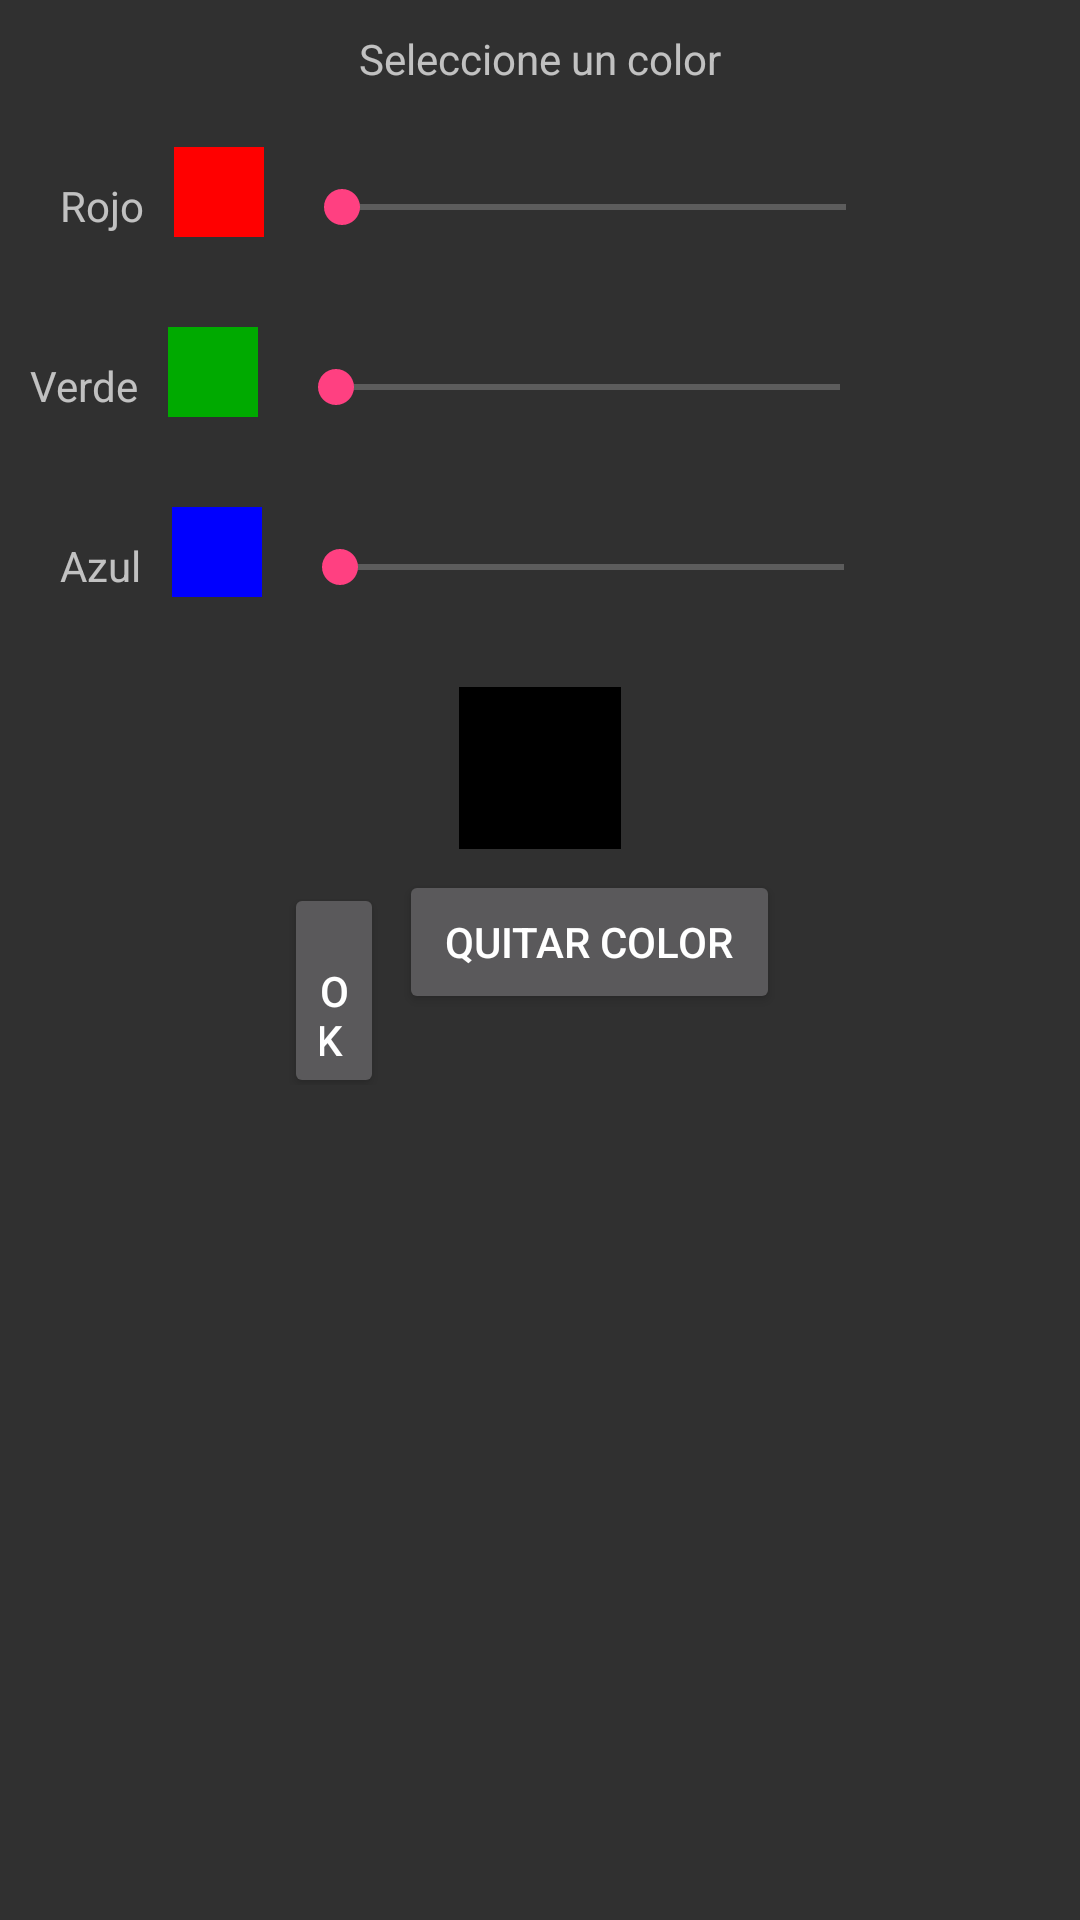

Produce the Android XML layout that renders to this screen, including the resource entries it uses.
<!-- AndroidManifest.xml: application theme AppTheme -->
<!-- res/layout/paletacolores.xml -->
<?xml version="1.0" encoding="utf-8"?>
<LinearLayout xmlns:android="http://schemas.android.com/apk/res/android"
    xmlns:app="http://schemas.android.com/apk/res-auto"
    android:layout_width="wrap_content"
    android:layout_height="350dp"
    android:orientation="vertical"
    android:layout_gravity="center">

    <LinearLayout xmlns:android="http://schemas.android.com/apk/res/android"
        android:layout_width="wrap_content"
        android:layout_height="wrap_content"
        android:orientation="horizontal"
        android:layout_gravity="center">
        <TextView
            android:layout_width="wrap_content"
            android:layout_height="wrap_content"
            android:text="Seleccione un color"
            android:id="@+id/txtsaludo"
            android:layout_margin="10dp"/>
    </LinearLayout>

    <LinearLayout
        android:orientation="horizontal"
        android:layout_width="wrap_content"
        android:layout_height="50dp"
        android:layout_margin="10dp">

        <TextView
            android:layout_width="wrap_content"
            android:layout_height="wrap_content"
            android:text="Rojo"
            android:id="@+id/textView2"
            android:layout_margin="10dp"/>

        <ImageView
            android:layout_width="30dp"
            android:layout_height="30dp"
            android:background="@color/rojo"
            android:id="@+id/color1" />

        <SeekBar
            android:layout_width="@dimen/barraAncho"
            android:layout_height="@dimen/barraAlto"
            android:id="@+id/seekBar"
            android:max="255"
            android:layout_margin="10dp"/>
    </LinearLayout>

    <LinearLayout
        android:orientation="horizontal"
        android:layout_width="match_parent"
        android:layout_height="50dp">

        <TextView
            android:layout_width="wrap_content"
            android:layout_height="wrap_content"
            android:text="Verde"
            android:id="@+id/textView3"
            android:layout_margin="10dp"/>

        <ImageView
            android:layout_width="30dp"
            android:layout_height="30dp"
            android:background="@color/verde"
            android:id="@+id/color2" />

        <SeekBar
            android:layout_width="@dimen/barraAncho"
            android:layout_height="@dimen/barraAlto"
            android:id="@+id/seekBar2"
            android:max="255"
            android:layout_margin="10dp"/>
    </LinearLayout>

    <LinearLayout
        android:orientation="horizontal"
        android:layout_width="match_parent"
        android:layout_height="50dp"
        android:layout_margin="10dp">

        <TextView
            android:layout_width="wrap_content"
            android:layout_height="wrap_content"
            android:text="Azul"
            android:id="@+id/textView4"
            android:layout_margin="10dp"/>

        <ImageView
            android:layout_width="30dp"
            android:layout_height="30dp"
            android:background="@color/azul"
            android:id="@+id/color3" />


        <SeekBar
            android:layout_width="@dimen/barraAncho"
            android:layout_height="@dimen/barraAlto"
            android:id="@+id/seekBar3"
            android:max="255"
            android:layout_margin="10dp"/>
    </LinearLayout>

    <LinearLayout
        android:orientation="horizontal"
        android:layout_width="wrap_content"
        android:layout_height="wrap_content"
        android:layout_gravity="center"
        android:background="@color/negro"
        android:padding="2dp">

        <ImageView
            android:layout_width="50dp"
            android:layout_height="50dp"
            android:background="#000000"
            android:id="@+id/imageView"
            />

    </LinearLayout>


    <LinearLayout
        android:orientation="horizontal"
        android:layout_width="wrap_content"
        android:layout_height="wrap_content"
        android:layout_gravity="center"
        android:padding="2dp">

        <Button
            android:id="@+id/dialogButtonOK"
            android:layout_width="100px"
            android:layout_height="wrap_content"
            android:text=" Ok "
            android:layout_marginTop="5dp"
            android:layout_marginRight="5dp"
            android:layout_below="@+id/image"
            />

        <Button
            android:id="@+id/dialogButtonQuitar"
            android:layout_width="wrap_content"
            android:layout_height="wrap_content"
            android:text=" Quitar Color "
            android:layout_marginTop="5dp"
            android:layout_marginRight="5dp"
            android:layout_below="@+id/image"
            />

    </LinearLayout>
</LinearLayout>
<!-- resources referenced by this layout -->
<resources>
  <color name="azul">#0000ff</color>
  <color name="negro">#000000</color>
  <color name="rojo">#ff0000</color>
  <color name="verde">#00AA00</color>
  <dimen name="barraAlto">20dp</dimen>
  <dimen name="barraAncho">200dp</dimen>
  <style name="AppTheme" parent="Theme.AppCompat.NoActionBar">
          
          <item name="colorPrimary">@color/colorPrimary</item>
          <item name="colorPrimaryDark">@color/colorPrimaryDark</item>
          <item name="colorAccent">@color/colorAccent</item>
      </style>
  <color name="colorPrimary">#3F51B5</color>
  <color name="colorPrimaryDark">#303F9F</color>
  <color name="colorAccent">#FF4081</color>
</resources>
